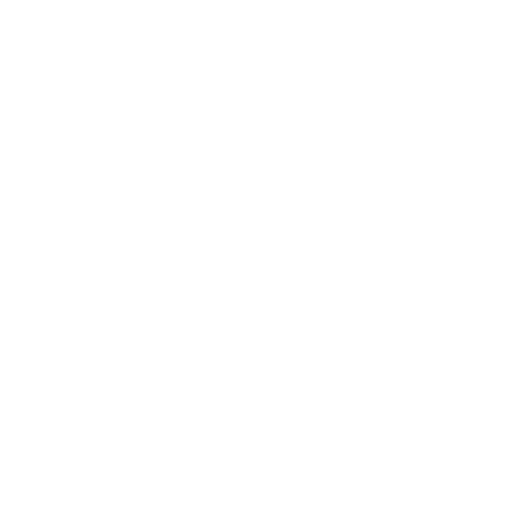
t = 0.00 s
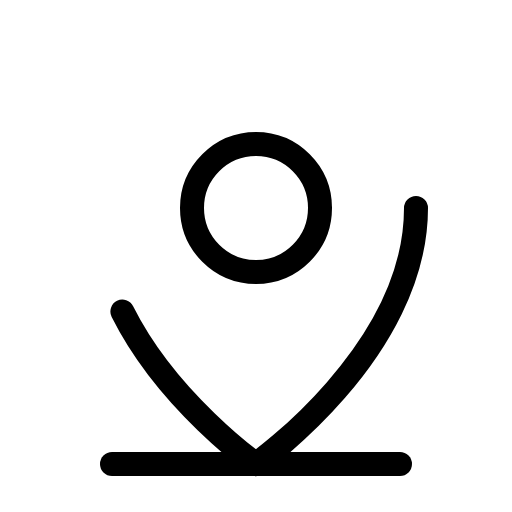
t = 0.38 s
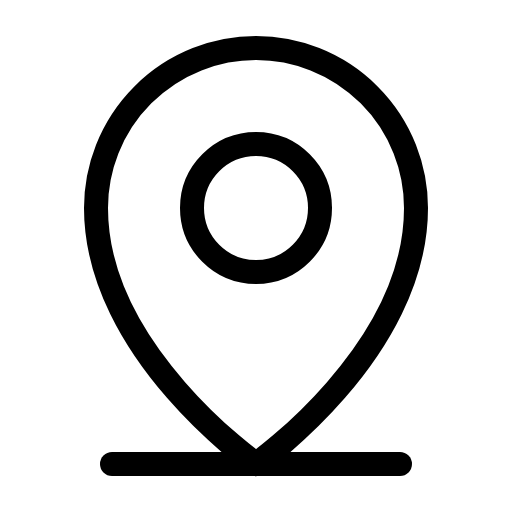
t = 1.13 s
t = 1.50 s: frame unchanged from t = 1.13 s, image omitted
t = 1.88 s: frame unchanged from t = 1.13 s, image omitted
t = 2.63 s: frame unchanged from t = 1.13 s, image omitted

The animated SVG that drew these frames (rendered in a browser with its animation timeline set to each time). Animation: 1 CSS @keyframes rule; one cycle of 3.00 s, repeats indefinitely.

<svg xmlns="http://www.w3.org/2000/svg" viewBox="0 0 256 256">
  <style>
    .draw-line {
      stroke-dasharray: 2000;
      stroke-dashoffset: 0;
    }
    svg:hover .draw-line {
      animation: phosphor-draw-in 3s ease-in-out infinite alternate;
    }
    @keyframes phosphor-draw-in {
      0%   { stroke-dashoffset: 2000; }
      50%  { stroke-dashoffset: 0; }
      100% { stroke-dashoffset: 0; }
    }
  </style><rect width="256" height="256" fill="none"/><line x1="56" y1="232" x2="200" y2="232" fill="none" stroke="currentColor" stroke-linecap="round" stroke-linejoin="round" stroke-width="12" class="draw-line"/><circle cx="128" cy="104" r="32" fill="none" stroke="currentColor" stroke-linecap="round" stroke-linejoin="round" stroke-width="12" class="draw-line"/><path d="M208,104c0,72-80,128-80,128S48,176,48,104a80,80,0,0,1,160,0Z" fill="none" stroke="currentColor" stroke-linecap="round" stroke-linejoin="round" stroke-width="12" class="draw-line"/></svg>
